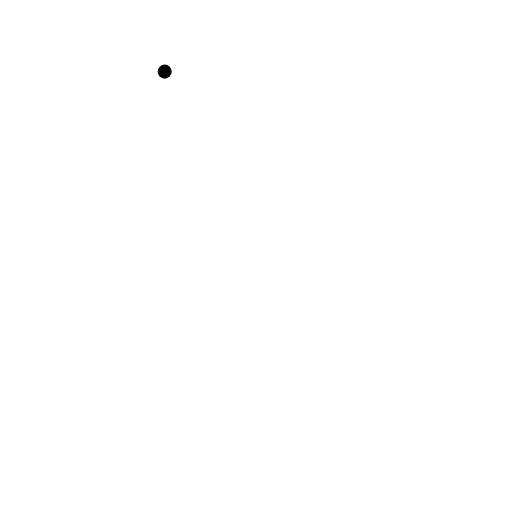
t = 0.00 s
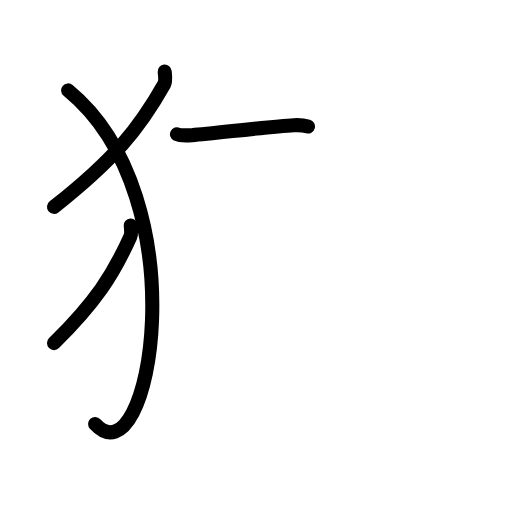
t = 3.75 s
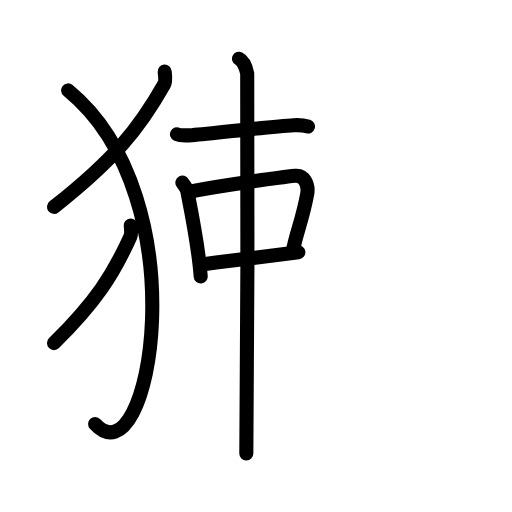
t = 7.75 s
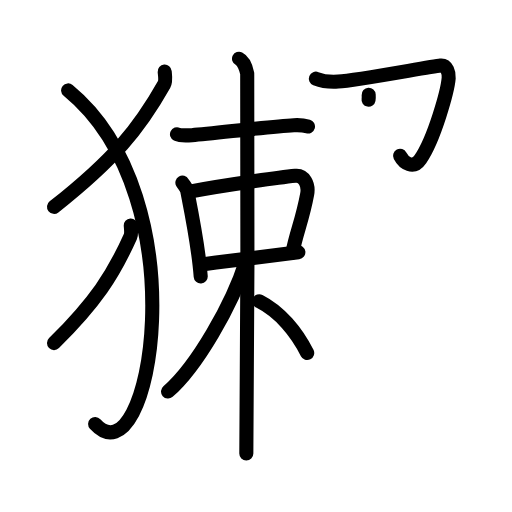
t = 11.38 s
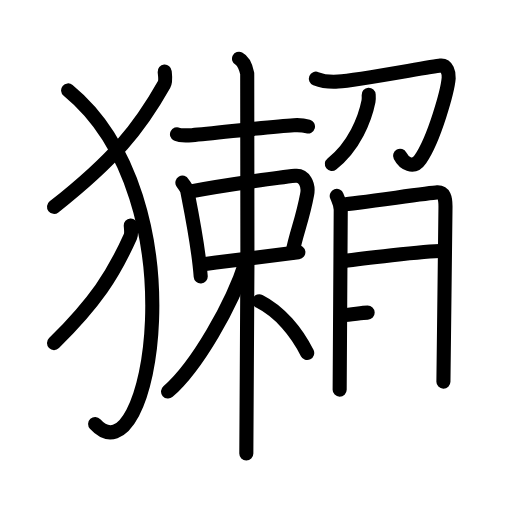
t = 15.25 s
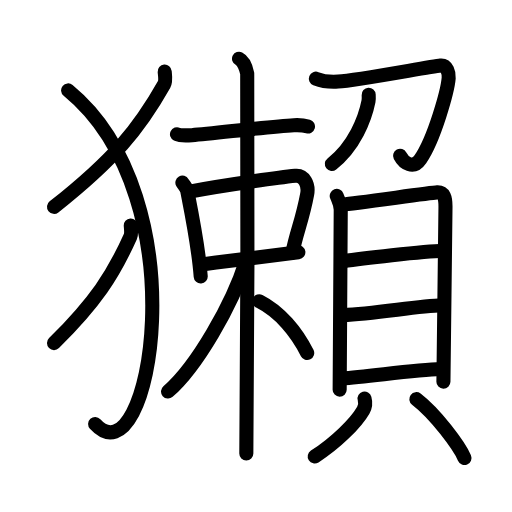
t = 19.00 s

The animated SVG that drew these frames (rendered in a browser with its animation timeline set to each time). Animation: 52 SMIL elements (animate=52); one cycle of 19.00 s.

<?xml version="1.0" encoding="UTF-8"?>
<!--
AniKanjiVG is licensed by CC-BY-SA Paul C. Sommerhoff (https://bitbucket.org/sommerhoff/anikanjivg).
AniKanjiVG uses KanjiVG which is licensed by CC-BY-SA Ulrich Apel (http://kanjivg.tagaini.net).
See also http://creativecommons.org/licenses/by-sa/3.0/
-->
<svg xmlns:kvg='http://kanjivg.tagaini.net' xmlns='http://www.w3.org/2000/svg' width='109' height='109' viewBox='0 0 109 109' style='fill:none;stroke:#000000;stroke-width:3;stroke-linecap:round;stroke-linejoin:round;' id="kvg:kanji_0737a"><g id="kvg:0737a" kvg:element="獺"><g id="kvg:0737a-g1" kvg:element="⺨" kvg:variant="true" kvg:original="犬" kvg:position="left" kvg:radical="general"><path id="kvg:0737a-s1" kvg:type="㇒" d="M35.06,15.25c0.06,0.68,0.29,1.99-0.13,2.72C29.66,27.32,24.3,33.93,11.5,44.04"><animate attributeName="d" begin="0.0s" dur="0.5s" from="M35.06,15.25C35.06,15.25,35.06,15.25,35.06,15.25" to="M35.06,15.25c0.06,0.68,0.29,1.99-0.13,2.72" />
<animate attributeName="d" begin="0.5s" dur="0.5s" from="M35.06,15.25c0.06,0.68,0.29,1.99-0.13,2.72c0,0,0,0,0,0,0" to="M35.06,15.25c0.06,0.68,0.29,1.99-0.13,2.72C29.66,27.32,24.3,33.93,11.5,44.04" />
</path>
<path id="kvg:0737a-s2" kvg:type="㇕va" d="M14.5,19.25c28.25,23.18,17.46,83.88,5.75,71.02"><animate attributeName="d" begin="1.0s" dur="1.0s" from="M14.5,19.25C14.5,19.25,14.5,19.25,14.5,19.25" to="M14.5,19.25c28.25,23.18,17.46,83.88,5.75,71.02" />
<animate attributeName="d" begin="0s" dur="1.0s" from="M-100,-100" to="M-100,-100" />
</path>
<path id="kvg:0737a-s3" kvg:type="㇒" d="M27.84,48c0.04,0.59,0.2,1.73-0.09,2.37C24.1,58.5,20.38,64.25,11.5,73.04"><animate attributeName="d" begin="2.0s" dur="0.5s" from="M27.84,48C27.84,48,27.84,48,27.84,48" to="M27.84,48c0.04,0.59,0.2,1.73-0.09,2.37" />
<animate attributeName="d" begin="2.5s" dur="0.5s" from="M27.84,48c0.04,0.59,0.2,1.73-0.09,2.37c0,0,0,0,0,0,0" to="M27.84,48c0.04,0.59,0.2,1.73-0.09,2.37C24.1,58.5,20.38,64.25,11.5,73.04" />
<animate attributeName="d" begin="0s" dur="2.0s" from="M-100,-100" to="M-100,-100" />
</path>
</g>
<g id="kvg:0737a-g2" kvg:element="頼" kvg:position="right"><g id="kvg:0737a-g3" kvg:element="束" kvg:position="left"><g id="kvg:0737a-g4" kvg:element="木" kvg:part="1"><path id="kvg:0737a-s4" kvg:type="㇐" d="M37.68,28.58c0.58,0.28,2.61,0.25,3.19,0.2c4.89-0.38,16.45-1.85,21.69-2.12c0.97-0.05,2.51,0.13,3,0.27"><animate attributeName="d" begin="3.0s" dur="0.3333333333333333s" from="M37.68,28.58C37.68,28.58,37.68,28.58,37.68,28.58" to="M37.68,28.58c0.58,0.28,2.61,0.25,3.19,0.2" />
<animate attributeName="d" begin="3.3333333333333335s" dur="0.3333333333333333s" from="M37.68,28.58c0.58,0.28,2.61,0.25,3.19,0.2c0,0,0,0,0,0,0" to="M37.68,28.58c0.58,0.28,2.61,0.25,3.19,0.2c4.89-0.38,16.45-1.85,21.69-2.12" />
<animate attributeName="d" begin="3.6666666666666665s" dur="0.3333333333333333s" from="M37.68,28.58c0.58,0.28,2.61,0.25,3.19,0.2c4.89-0.38,16.45-1.85,21.69-2.12c0,0,0,0,0,0,0" to="M37.68,28.58c0.58,0.28,2.61,0.25,3.19,0.2c4.89-0.38,16.45-1.85,21.69-2.12c0.97-0.05,2.51,0.13,3,0.27" />
<animate attributeName="d" begin="0s" dur="3.0s" from="M-100,-100" to="M-100,-100" />
</path>
</g>
<g id="kvg:0737a-g5" kvg:element="口"><path id="kvg:0737a-s5" kvg:type="㇑" d="M38.83,38.88c0.2,0.36,0.91,1.17,1,1.62c0.7,3.61,2.42,11.88,2.9,18.36"><animate attributeName="d" begin="4.0s" dur="0.5s" from="M38.83,38.88C38.83,38.88,38.83,38.88,38.83,38.88" to="M38.83,38.88c0.2,0.36,0.91,1.17,1,1.62" />
<animate attributeName="d" begin="4.5s" dur="0.5s" from="M38.83,38.88c0.2,0.36,0.91,1.17,1,1.62c0,0,0,0,0,0,0" to="M38.83,38.88c0.2,0.36,0.91,1.17,1,1.62c0.7,3.61,2.42,11.88,2.9,18.36" />
<animate attributeName="d" begin="0s" dur="4.0s" from="M-100,-100" to="M-100,-100" />
</path>
<path id="kvg:0737a-s6" kvg:type="㇕b" d="M40.09,40.85c8.16-1.6,20.42-3.18,22.79-3.42c1.87-0.19,2.9,1.84,2.51,3.93c-1.04,5.61-2.29,8.08-3.11,12.36"><animate attributeName="d" begin="5.0s" dur="0.3333333333333333s" from="M40.09,40.85C40.09,40.85,40.09,40.85,40.09,40.85" to="M40.09,40.85c8.16-1.6,20.42-3.18,22.79-3.42" />
<animate attributeName="d" begin="5.333333333333333s" dur="0.3333333333333333s" from="M40.09,40.85c8.16-1.6,20.42-3.18,22.79-3.42c0,0,0,0,0,0,0" to="M40.09,40.85c8.16-1.6,20.42-3.18,22.79-3.42c1.87-0.19,2.9,1.84,2.51,3.93" />
<animate attributeName="d" begin="5.666666666666667s" dur="0.3333333333333333s" from="M40.09,40.85c8.16-1.6,20.42-3.18,22.79-3.42c1.87-0.19,2.9,1.84,2.51,3.93c0,0,0,0,0,0,0" to="M40.09,40.85c8.16-1.6,20.42-3.18,22.79-3.42c1.87-0.19,2.9,1.84,2.51,3.93c-1.04,5.61-2.29,8.08-3.11,12.36" />
<animate attributeName="d" begin="0s" dur="5.0s" from="M-100,-100" to="M-100,-100" />
</path>
<path id="kvg:0737a-s7" kvg:type="㇐b" d="M43.32,56.24c7.24-0.9,14.77-1.87,20.2-2.55"><animate attributeName="d" begin="6.0s" dur="1.0s" from="M43.32,56.24C43.32,56.24,43.32,56.24,43.32,56.24" to="M43.32,56.24c7.24-0.9,14.77-1.87,20.2-2.55" />
<animate attributeName="d" begin="0s" dur="6.0s" from="M-100,-100" to="M-100,-100" />
</path>
</g>
<g id="kvg:0737a-g6" kvg:element="木" kvg:part="2"><path id="kvg:0737a-s8" kvg:type="㇑" d="M50.89,12.5c0.97,0.48,1.55,2.18,1.74,3.15s0,74.84-0.19,80.89"><animate attributeName="d" begin="7.0s" dur="1.0s" from="M50.89,12.5C50.89,12.5,50.89,12.5,50.89,12.5" to="M50.89,12.5c0.97,0.48,1.55,2.18,1.74,3.15s0,74.84-0.19,80.89" />
<animate attributeName="d" begin="0s" dur="7.0s" from="M-100,-100" to="M-100,-100" />
</path>
<path id="kvg:0737a-s9" kvg:type="㇒" d="M52.39,55.52c-2.93,9.34-10.54,22.55-16.62,27.83"><animate attributeName="d" begin="8.0s" dur="1.0s" from="M52.39,55.52C52.39,55.52,52.39,55.52,52.39,55.52" to="M52.39,55.52c-2.93,9.34-10.54,22.55-16.62,27.83" />
<animate attributeName="d" begin="0s" dur="8.0s" from="M-100,-100" to="M-100,-100" />
</path>
<path id="kvg:0737a-s10" kvg:type="㇏" d="M55.2,64.13c4.42,2.22,7.98,6.59,10.2,11.02"><animate attributeName="d" begin="9.0s" dur="1.0s" from="M55.2,64.13C55.2,64.13,55.2,64.13,55.2,64.13" to="M55.2,64.13c4.42,2.22,7.98,6.59,10.2,11.02" />
<animate attributeName="d" begin="0s" dur="9.0s" from="M-100,-100" to="M-100,-100" />
</path>
</g>
</g>
<g id="kvg:0737a-g7" kvg:element="頁" kvg:variant="true" kvg:position="right"><g id="kvg:0737a-g8" kvg:element="刀"><path id="kvg:0737a-s11" kvg:type="㇆" d="M67.25,16.75C68.5,17.25,70,17.5,72,17.37c4.01-0.26,19.57-3.19,21.77-3.41c1.43-0.14,1.83,1.65,1.75,2.65c-0.21,2.65-3.02,12.89-6.03,17.28c-1.51,2.2-3.5,0.86-4.32-0.72"><animate attributeName="d" begin="10.0s" dur="0.2s" from="M67.25,16.75C67.25,16.75,67.25,16.75,67.25,16.75" to="M67.25,16.75C68.5,17.25,70,17.5,72,17.37" />
<animate attributeName="d" begin="10.2s" dur="0.2s" from="M67.25,16.75C68.5,17.25,70,17.5,72,17.37c0,0,0,0,0,0,0" to="M67.25,16.75C68.5,17.25,70,17.5,72,17.37c4.01-0.26,19.57-3.19,21.77-3.41" />
<animate attributeName="d" begin="10.4s" dur="0.2s" from="M67.25,16.75C68.5,17.25,70,17.5,72,17.37c4.01-0.26,19.57-3.19,21.77-3.41c0,0,0,0,0,0,0" to="M67.25,16.75C68.5,17.25,70,17.5,72,17.37c4.01-0.26,19.57-3.19,21.77-3.41c1.43-0.14,1.83,1.65,1.75,2.65" />
<animate attributeName="d" begin="10.6s" dur="0.2s" from="M67.25,16.75C68.5,17.25,70,17.5,72,17.37c4.01-0.26,19.57-3.19,21.77-3.41c1.43-0.14,1.83,1.65,1.75,2.65c0,0,0,0,0,0,0" to="M67.25,16.75C68.5,17.25,70,17.5,72,17.37c4.01-0.26,19.57-3.19,21.77-3.41c1.43-0.14,1.83,1.65,1.75,2.65c-0.21,2.65-3.02,12.89-6.03,17.28" />
<animate attributeName="d" begin="10.8s" dur="0.2s" from="M67.25,16.75C68.5,17.25,70,17.5,72,17.37c4.01-0.26,19.57-3.19,21.77-3.41c1.43-0.14,1.83,1.65,1.75,2.65c-0.21,2.65-3.02,12.89-6.03,17.28c0,0,0,0,0,0,0" to="M67.25,16.75C68.5,17.25,70,17.5,72,17.37c4.01-0.26,19.57-3.19,21.77-3.41c1.43-0.14,1.83,1.65,1.75,2.65c-0.21,2.65-3.02,12.89-6.03,17.28c-1.51,2.2-3.5,0.86-4.32-0.72" />
<animate attributeName="d" begin="0s" dur="10.0s" from="M-100,-100" to="M-100,-100" />
</path>
<path id="kvg:0737a-s12" kvg:type="㇒" d="M78.49,20.18c0.02,0.35,0.05,0.9-0.04,1.39c-0.73,3.68-2.99,9.55-7.8,13.33"><animate attributeName="d" begin="11.0s" dur="0.5s" from="M78.49,20.18C78.49,20.18,78.49,20.18,78.49,20.18" to="M78.49,20.18c0.02,0.35,0.05,0.9-0.04,1.39" />
<animate attributeName="d" begin="11.5s" dur="0.5s" from="M78.49,20.18c0.02,0.35,0.05,0.9-0.04,1.39c0,0,0,0,0,0,0" to="M78.49,20.18c0.02,0.35,0.05,0.9-0.04,1.39c-0.73,3.68-2.99,9.55-7.8,13.33" />
<animate attributeName="d" begin="0s" dur="11.0s" from="M-100,-100" to="M-100,-100" />
</path>
</g>
<g id="kvg:0737a-g9" kvg:element="貝"><g id="kvg:0737a-g10" kvg:element="目" kvg:position="top"><path id="kvg:0737a-s13" kvg:type="㇑" d="M71.69,41.71c0.35,0.97,0.85,1.7,0.85,2.96s-0.23,37.65-0.23,38.28"><animate attributeName="d" begin="12.0s" dur="1.0s" from="M71.69,41.71C71.69,41.71,71.69,41.71,71.69,41.71" to="M71.69,41.71c0.35,0.97,0.85,1.7,0.85,2.96s-0.23,37.65-0.23,38.28" />
<animate attributeName="d" begin="0s" dur="12.0s" from="M-100,-100" to="M-100,-100" />
</path>
<path id="kvg:0737a-s14" kvg:type="㇕a" d="M73.12,43.48c1.96-0.05,18.15-2.43,19.94-2.52c1.49-0.07,1.78,1.19,1.78,3.02c0,1.51-0.44,36.34-0.44,37.28"><animate attributeName="d" begin="13.0s" dur="0.3333333333333333s" from="M73.12,43.48C73.12,43.48,73.12,43.48,73.12,43.48" to="M73.12,43.48c1.96-0.05,18.15-2.43,19.94-2.52" />
<animate attributeName="d" begin="13.333333333333334s" dur="0.3333333333333333s" from="M73.12,43.48c1.96-0.05,18.15-2.43,19.94-2.52c0,0,0,0,0,0,0" to="M73.12,43.48c1.96-0.05,18.15-2.43,19.94-2.52c1.49-0.07,1.78,1.19,1.78,3.02" />
<animate attributeName="d" begin="13.666666666666666s" dur="0.3333333333333333s" from="M73.12,43.48c1.96-0.05,18.15-2.43,19.94-2.52c1.49-0.07,1.78,1.19,1.78,3.02c0,0,0,0,0,0,0" to="M73.12,43.48c1.96-0.05,18.15-2.43,19.94-2.52c1.49-0.07,1.78,1.19,1.78,3.02c0,1.51-0.44,36.34-0.44,37.28" />
<animate attributeName="d" begin="0s" dur="13.0s" from="M-100,-100" to="M-100,-100" />
</path>
<path id="kvg:0737a-s15" kvg:type="㇐a" d="M73.09,55.6c3.41-0.5,17.07-2.11,21.26-2.21"><animate attributeName="d" begin="14.0s" dur="1.0s" from="M73.09,55.6C73.09,55.6,73.09,55.6,73.09,55.6" to="M73.09,55.6c3.41-0.5,17.07-2.11,21.26-2.21" />
<animate attributeName="d" begin="0s" dur="14.0s" from="M-100,-100" to="M-100,-100" />
</path>
<path id="kvg:0737a-s16" kvg:type="㇐a" d="M72.99,67.07c7.06-0.28,15.77-1.95,21.12-2.09"><animate attributeName="d" begin="15.0s" dur="1.0s" from="M72.99,67.07C72.99,67.07,72.99,67.07,72.99,67.07" to="M72.99,67.07c7.06-0.28,15.77-1.95,21.12-2.09" />
<animate attributeName="d" begin="0s" dur="15.0s" from="M-100,-100" to="M-100,-100" />
</path>
<path id="kvg:0737a-s17" kvg:type="㇐a" d="M72.74,80.56c5.8-0.37,15.42-1.86,21.12-2"><animate attributeName="d" begin="16.0s" dur="1.0s" from="M72.74,80.56C72.74,80.56,72.74,80.56,72.74,80.56" to="M72.74,80.56c5.8-0.37,15.42-1.86,21.12-2" />
<animate attributeName="d" begin="0s" dur="16.0s" from="M-100,-100" to="M-100,-100" />
</path>
</g>
<g id="kvg:0737a-g11" kvg:position="bottom"><path id="kvg:0737a-s18" kvg:type="㇒" d="M77.61,84.84c0.29,1.07,0.22,1.62-0.27,2.48c-1.61,2.8-5.91,7.01-10.34,9.86"><animate attributeName="d" begin="17.0s" dur="0.5s" from="M77.61,84.84C77.61,84.84,77.61,84.84,77.61,84.84" to="M77.61,84.84c0.29,1.07,0.22,1.62-0.27,2.48" />
<animate attributeName="d" begin="17.5s" dur="0.5s" from="M77.61,84.84c0.29,1.07,0.22,1.62-0.27,2.48c0,0,0,0,0,0,0" to="M77.61,84.84c0.29,1.07,0.22,1.62-0.27,2.48c-1.61,2.8-5.91,7.01-10.34,9.86" />
<animate attributeName="d" begin="0s" dur="17.0s" from="M-100,-100" to="M-100,-100" />
</path>
<path id="kvg:0737a-s19" kvg:type="㇔" d="M88.63,84.98c4.05,3.09,9.15,9.94,10.25,12.53"><animate attributeName="d" begin="18.0s" dur="1.0s" from="M88.63,84.98C88.63,84.98,88.63,84.98,88.63,84.98" to="M88.63,84.98c4.05,3.09,9.15,9.94,10.25,12.53" />
<animate attributeName="d" begin="0s" dur="18.0s" from="M-100,-100" to="M-100,-100" />
</path>
</g>
</g>
</g>
</g>
</g>
</svg>
